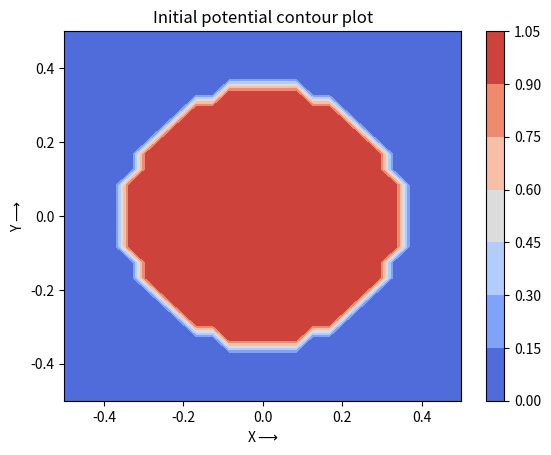
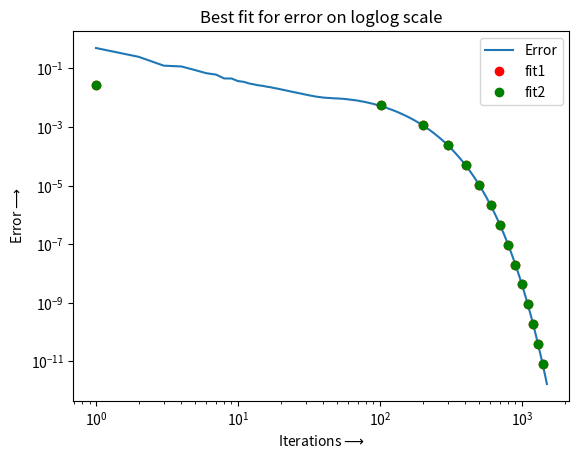
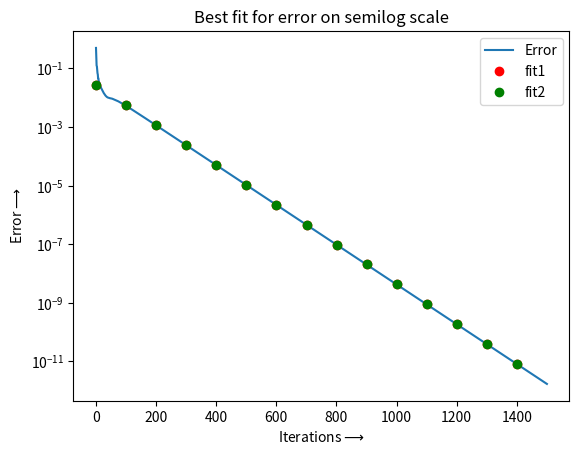
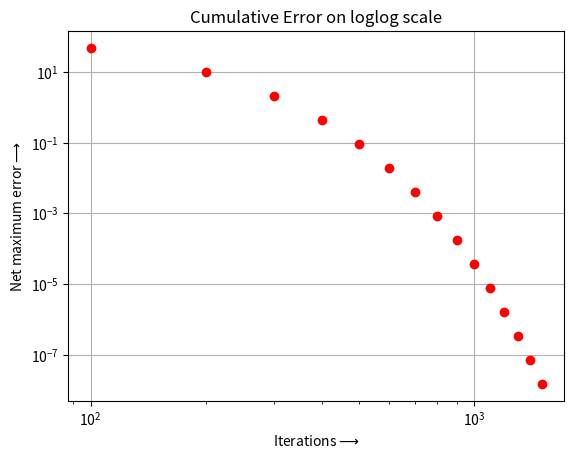
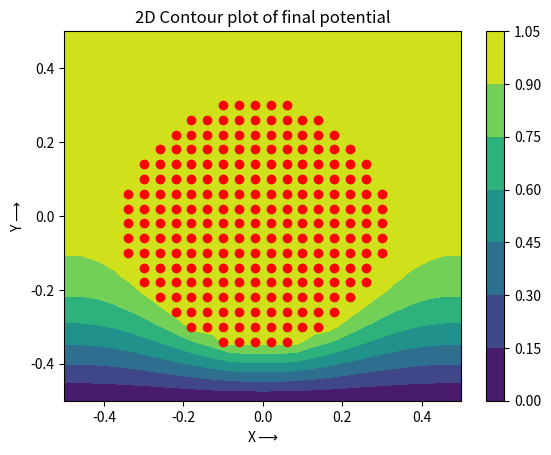
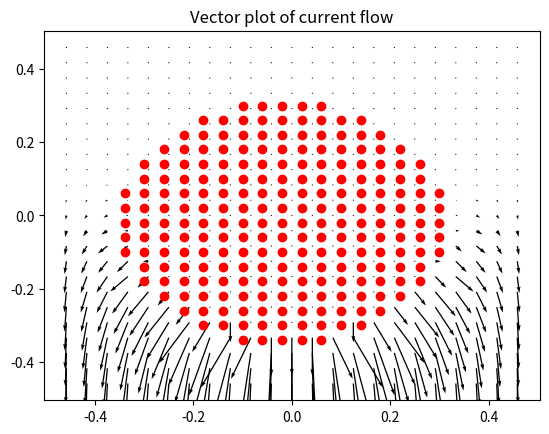
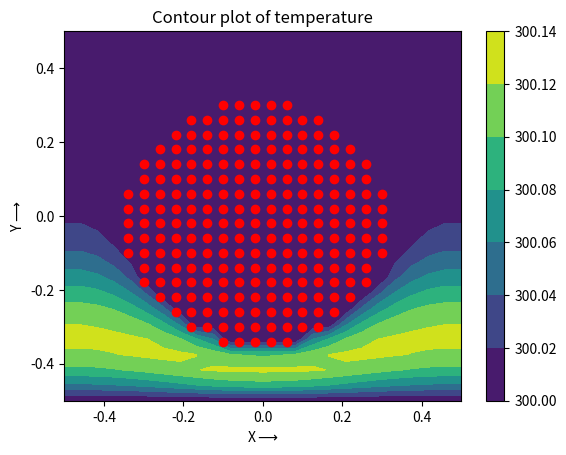

Generate these figures, in order, with matplotlib:
"""
PURPOSE : EE2703 -- Assignment 5
AUTHOR  : Manvar Nisharg (EE19B094)
INPUT   : Nx,Ny,Radius,Iteration (Commandline in same order)
OUTPUT  : 8 graphs
"""


import numpy as np
import os,sys
import scipy
import scipy.linalg as s
import matplotlib.pyplot as plt
import mpl_toolkits.mplot3d.axes3d as p3


#User Input else default
try:
    if(len(sys.argv)==5):
        Nx=int(sys.argv[1])
        Ny=int(sys.argv[2])
        radius=int(sys.argv[3])  
        Niter=int(sys.argv[4])
    else:
        print("Invalid format of parameters given in commandline")
        Nx=25 # length along x
        Ny=25 # length along y
        radius=8 #radius of central lead
        Niter=1500 #number of iterations
except:
    print("Invalid format of parameters given in commandline")
    Nx=25 # length along x
    Ny=25 # length along y
    radius=8 #radius of central lead
    Niter=1500 #number of iterations

#initialize potential matrix
phi_matrix=np.zeros((Nx,Ny),dtype = float)
#Range of points on X and Y axis
x_range,y_range=np.linspace(-0.5,0.5,num=Nx,dtype=float),np.linspace(-0.5,0.5,num=Ny,dtype=float)
Y,X=np.meshgrid(y_range,x_range,sparse=False)   #Make grid from x and y values
phi_matrix[np.where(X**2+Y**2<(0.35)**2)]=1.0   #Make electorde voltage as 1V

#Contour plot for initial potential
plt.title("Initial potential contour plot")
plt.contourf(X,Y,phi_matrix,cmap=plt.get_cmap('coolwarm'))
plt.xlabel(r"X$\longrightarrow$")
plt.ylabel(r"Y$\longrightarrow$")
plt.colorbar()
plt.show()

#Function to update voltage matrix for every iteration
def update_phi_voltage(phi_matrix,phiold):
    phi_matrix[1:-1,1:-1]=0.25*(phiold[1:-1,0:-2]+ phiold[1:-1,2:]+ phiold[0:-2,1:-1] + phiold[2:,1:-1])
    return phi_matrix

#Function to set the boundary conditions on voltage matrix for every iteration
def set_boundary_conditions_voltage(phi_matrix):
    phi_matrix[:,Nx-1]=phi_matrix[:,Nx-2] # Right Boundary
    phi_matrix[:,0]=phi_matrix[:,1] # Left Boundary
    phi_matrix[0,:]=phi_matrix[1,:] # Top Boundary
    phi_matrix[Ny-1,:]=0    #Grounded
    center = np.where(X**2+Y**2<(0.35)**2)
    phi_matrix[center]=1.0  #Make electorde voltage as 1V
    return phi_matrix


#Function to get exponential fit for the error plot
def get_exponential_fit(y,Niter,iteration_start):
    log_error = np.log(error)[-iteration_start:]
    X = np.vstack([(np.arange(Niter)+1)[-iteration_start:],np.ones(log_error.shape)]).T
    log_error = np.reshape(log_error,(1,log_error.shape[0])).T
    return s.lstsq(X, log_error)[0]

#Function to plot the error
def plot_error(error,Niter,A1,A2,B1,B2):
    plt.title("Best fit for error on loglog scale")
    plt.xlabel(r"Iterations$\longrightarrow$")
    plt.ylabel(r"Error$\longrightarrow$")
    x = np.asarray(range(Niter))+1
    plt.loglog(x,error,label="Error")
    plt.loglog(x[::100],np.exp(A1+B1*np.asarray(range(Niter)))[::100],'ro',label="fit1")
    plt.loglog(x[::100],np.exp(A2+B2*np.asarray(range(Niter)))[::100],'go',label="fit2")
    plt.legend()
    plt.show()
    
    plt.title("Best fit for error on semilog scale")
    plt.xlabel(r"Iterations$\longrightarrow$")
    plt.ylabel(r"Error$\longrightarrow$")
    plt.semilogy(x,error,label="Error")
    plt.semilogy(x[::100],np.exp(A1+B1*np.asarray(range(Niter)))[::100],'ro',label="fit1")
    plt.semilogy(x[::100],np.exp(A2+B2*np.asarray(range(Niter)))[::100],'go',label="fit2")
    plt.legend()
    plt.show()

#Function to update temperature matrix
def update_phi_temperature(temp,oldtemp,Jx,Jy):
    temp[1:-1,1:-1]=0.25*(tempold[1:-1,0:-2]+ tempold[1:-1,2:]+ tempold[0:-2,1:-1] + tempold[2:,1:-1]+(Jx)**2 +(Jy)**2)
    return temp


#Function to set boundary conditions for temperature matrix
def set_boundary_conditions_temperature(phi_matrix):
    phi_matrix[:,Nx-1]=phi_matrix[:,Nx-2] # Right Boundary
    phi_matrix[:,0]=phi_matrix[:,1] # Left Boundary
    phi_matrix[0,:]=phi_matrix[1,:] # Top Boundary
    phi_matrix[Ny-1,:]=300.0
    center = np.where(X**2+Y**2<(0.35)**2)
    phi_matrix[center]=300.0    #Make electode temperature as 300K
    return phi_matrix


#Function to find net error
find_net_error = lambda a,b,Niter : -a/b*np.exp(b*(Niter+0.5))






#Initialize error matrix
error = np.zeros(Niter)
#Iterate and update the voltage matrix
for iteration in range(Niter):
    phiold = phi_matrix.copy()
    phi_matrix = update_phi_voltage(phi_matrix,phiold)  #Update matrix
    phi_matrix = set_boundary_conditions_voltage(phi_matrix)    #Set boundary condition
    error[iteration] = np.max(np.abs(phi_matrix-phiold))    #Error between old and new voltage matrix
    if(error[iteration] == 0):  #Break if error reaches steady state
        break


#Expoential fit with all entries
B1,A1 = get_exponential_fit(error,Niter,0)
#Expoential fit with entries only after 500 iterations
B2,A2 = get_exponential_fit(error,Niter,500)
plot_error(error,Niter,A1,A2,B1,B2)
#plotting cumulative error
iteration=np.arange(100,1501,100)
plt.grid(True)
plt.title(r'Cumulative Error on loglog scale')
plt.xlabel(r"Iterations$\longrightarrow$")
plt.ylabel(r"Net maximum error$\longrightarrow$")
plt.loglog(iteration,np.abs(find_net_error(A2,B2,iteration)),'ro')
plt.show()


#plotting 2d contour of final potential
plt.title("2D Contour plot of final potential")
plt.xlabel(r"X$\longrightarrow$")
plt.ylabel(r"Y$\longrightarrow$")
plt.contourf(Y,X[::-1],phi_matrix)  #Contour plot
x_electrode,y_electrode=np.where(X**2+Y**2<(0.35)**2)   #Points with electode
plt.plot((x_electrode-Nx/2)/Nx,(y_electrode-Ny/2)/Ny,'ro')  #Mark those points as red
plt.colorbar()
plt.show()


#Plotting 3d contour of final potential
fig1=plt.figure(4)     # open a new figure
ax=p3.Axes3D(fig1) # Axes3D is the means to do a surface plot
plt.title('The 3-D surface plot of the final potential')
surf = ax.plot_surface(Y, X, phi_matrix.T, rstride=1, cstride=1, cmap=plt.cm.jet)
plt.show()


#finding and plotting current density
Jx,Jy = (1/2*(phi_matrix[1:-1,0:-2]-phi_matrix[1:-1,2:]),1/2*(phi_matrix[:-2,1:-1]-phi_matrix[2:,1:-1]))
plt.title("Vector plot of current flow")
plt.quiver(Y[1:-1,1:-1],-X[1:-1,1:-1],-Jx[:,::-1],-Jy)
x_electrode,y_electrode=np.where(X**2+Y**2<(0.35)**2)   #Points with electode
plt.plot((x_electrode-Nx/2)/Nx,(y_electrode-Ny/2)/Ny,'ro')  #Mark those points as red
plt.show()


#initialize temperature matrix
temp=300 * np.ones((Nx,Ny),dtype = float)

#Iterate and update the temperature matrix
for k in range(Niter):
    tempold = temp.copy()
    temp = update_phi_temperature(temp,tempold,Jx,Jy)   #Update step
    temp = set_boundary_conditions_temperature(temp)    #Set boundary condition after every iteration


#plotting 2d contour of final temp
plt.title("Contour plot of temperature")
plt.xlabel(r"X$\longrightarrow$")
plt.ylabel(r"Y$\longrightarrow$")
x_electrode,y_electrode=np.where(X**2+Y**2<(0.35)**2)   #Points with electode
plt.plot((x_electrode-Nx/2)/Nx,(y_electrode-Ny/2)/Ny,'ro')  #Mark those points as red
plt.contourf(Y,X[::-1],temp)
plt.colorbar()
plt.show()
